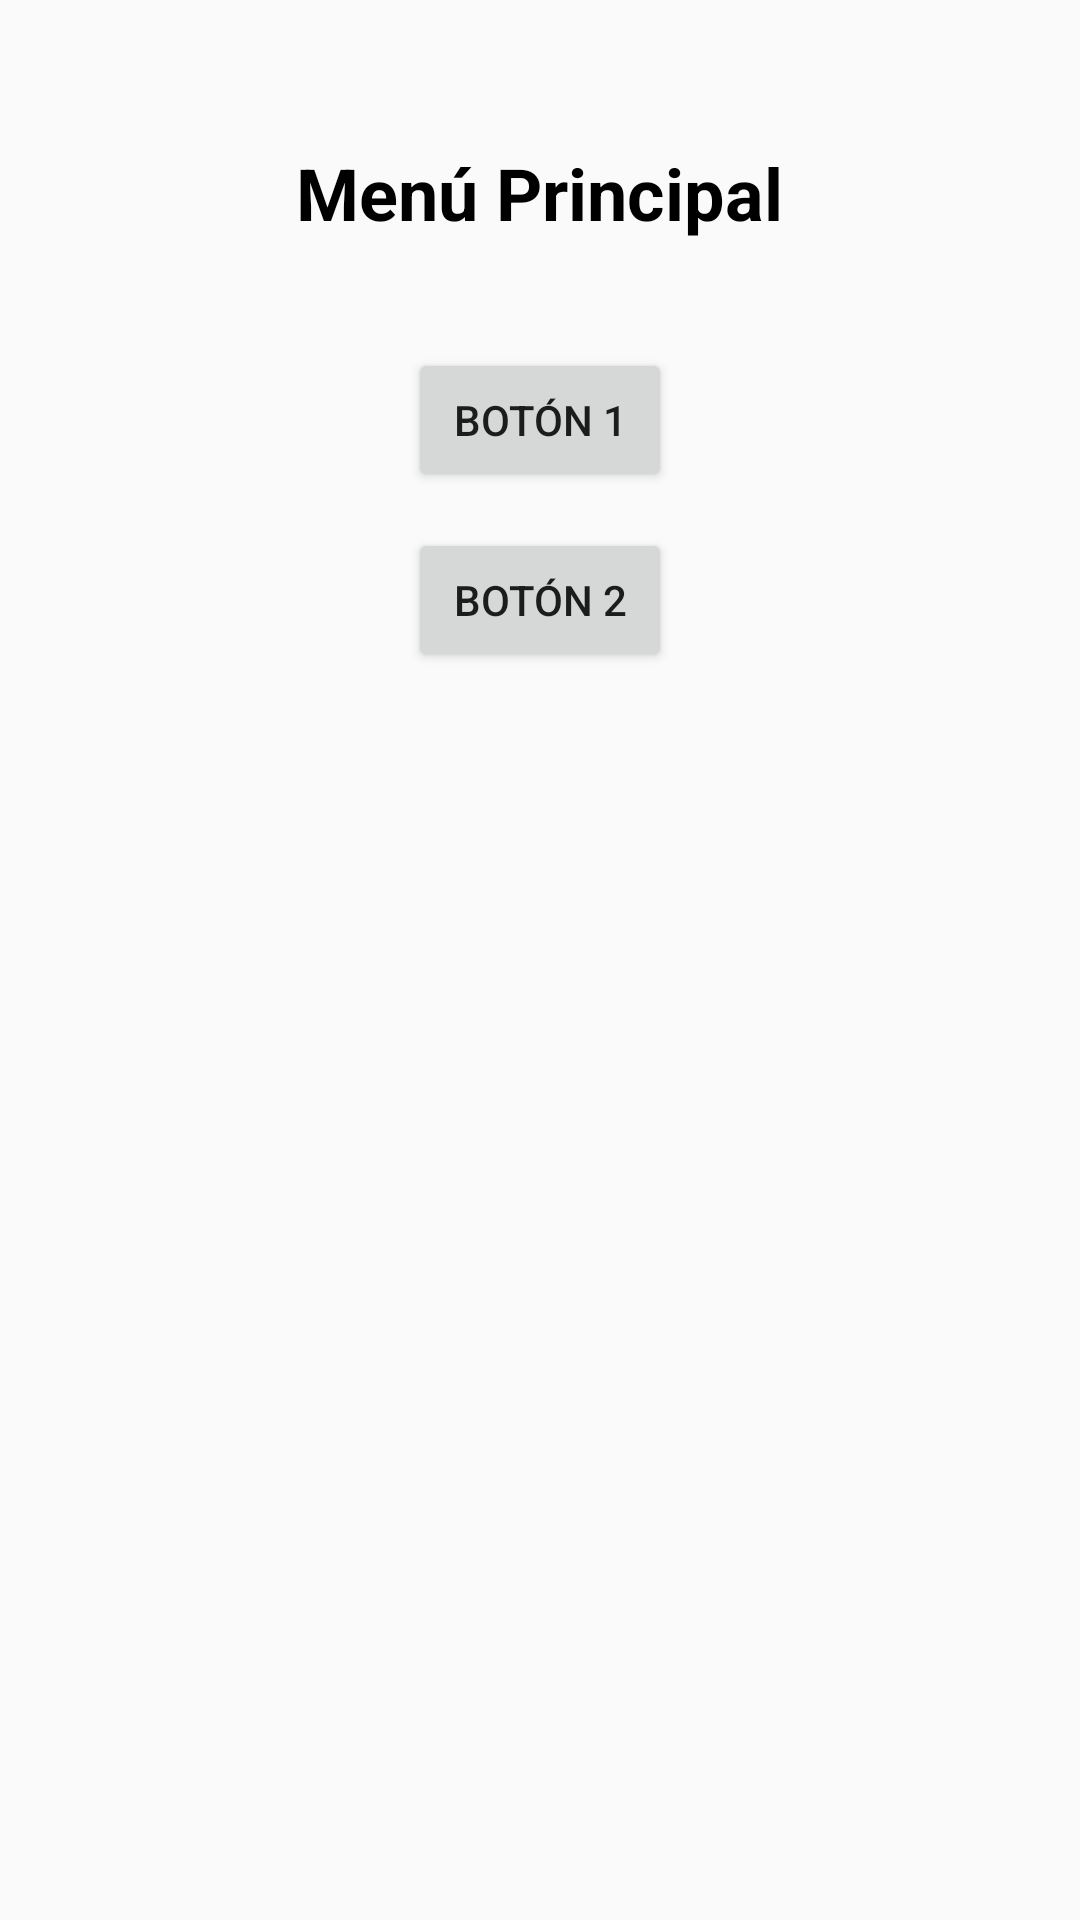

The Android layout XML behind this screen, and the referenced resources:
<!-- AndroidManifest.xml: application theme Theme.Tr0dam202425appandroida23cliferand -->
<!-- res/layout/menu.xml -->
<?xml version="1.0" encoding="utf-8"?>
<FrameLayout xmlns:android="http://schemas.android.com/apk/res/android" android:layout_width="match_parent"
    android:layout_height="match_parent"
    android:padding="16dp">

    
    <TextView
        android:id="@+id/titleMenu"
        android:layout_width="wrap_content"
        android:layout_height="wrap_content"
        android:layout_gravity="top|center_horizontal"
        android:layout_marginTop="32dp"
        android:text="Menú Principal"
        android:textColor="#000000"
        android:textSize="24sp"
        android:textStyle="bold" />

    <Button
        android:id="@+id/button1"
        android:layout_width="wrap_content"
        android:layout_height="wrap_content"
        android:layout_gravity="center_horizontal"
        android:layout_marginTop="100dp"
        android:text="Botón 1" />

    <Button
        android:id="@+id/button2"
        android:layout_width="wrap_content"
        android:layout_height="wrap_content"
        android:layout_gravity="center_horizontal"
        android:layout_marginTop="160dp"
        android:text="Botón 2" />

</FrameLayout>
<!-- resources referenced by this layout -->
<resources>
  <style name="Theme.Tr0dam202425appandroida23cliferand" parent="android:Theme.Material.Light.NoActionBar" />
</resources>
